Run: headless pygame with SDL's dummy video driver; simulated clock (each Clock.tick advances the game by its frame time, no real sleeping); random seed 0; keys injected as events and as key.get_pressed() state; no mouse input.
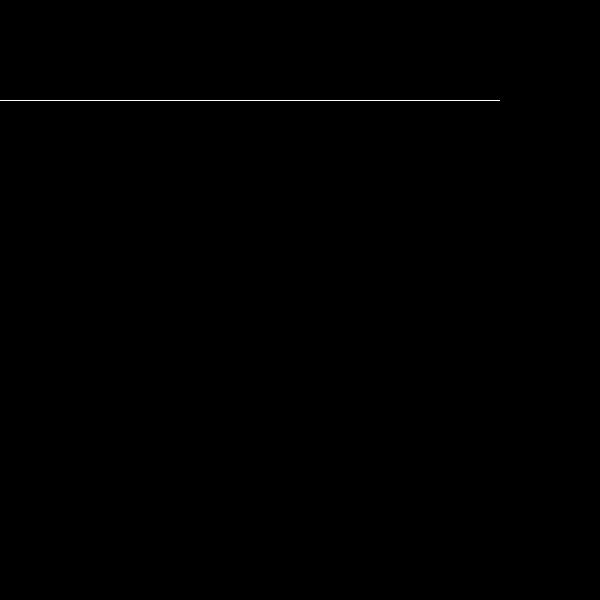
Frame 1 of 4 · flips 1–60 · no input
Frame 2 of 4 · flips 61–180 · tapped SPACE, RETURN · held RIGHT (→), D · screen unchanged from frame 1, image omitted
Frame 3 of 4 · flips 181–300 · held DOWN (↓), S · screen unchanged from frame 2, image omitted
Frame 4 of 4 · flips 301–420 · held LEFT (←), A, UP (↑), W · screen unchanged from frame 3, image omitted

The pygame program that drew these frames:

import pygame
import sys

pygame.init()
WIDTH, HEIGHT = 600, 600
screen = pygame.display.set_mode((WIDTH, HEIGHT))
pygame.display.set_caption("Line Drawing with Scaling")
white = (255, 255, 255)
black = (0, 0, 0)

def scale(x1, y1, x2, y2, sx, sy, cx, cy):

    x1_n = cx + (x1 - cx) * sx
    y1_n = cy + (y1 - cy) * sy
    x2_n = cx + (x2 - cx) * sx
    y2_n = cy + (y2 - cy) * sy
    return x1_n, y1_n, x2_n, y2_n

def bla_line_draw(x1, y1, x2, y2):
    dx = abs(x2 - x1)
    dy = abs(y2 - y1)
    lx = 1 if x2 > x1 else -1
    ly = 1 if y2 > y1 else -1
    x, y = x1, y1

    if dx > dy:
        p = 2 * dy - dx
        for i in range(dx):
            screen.set_at((round(x), round(y)), white)
            x += lx
            if p < 0:
                p += 2 * dy
            else:
                y += ly
                p += 2 * dy - 2 * dx
    else:
        p = 2 * dx - dy
        for i in range(dy):
            screen.set_at((round(x), round(y)), white)
            y += ly
            if p < 0:
                p += 2 * dx
            else:
                x += lx
                p += 2 * dx - 2 * dy

while True:
    for event in pygame.event.get():
        if event.type == pygame.QUIT:
            pygame.quit()
            sys.exit()

    screen.fill(black)

    # Original line
    bla_line_draw(50, 100, 350, 100)

 # #scaling
    e,f,g,h=scale(50,100,350,100,2,2,200,100)

    bla_line_draw(e,f,g,h)

    pygame.display.flip()
